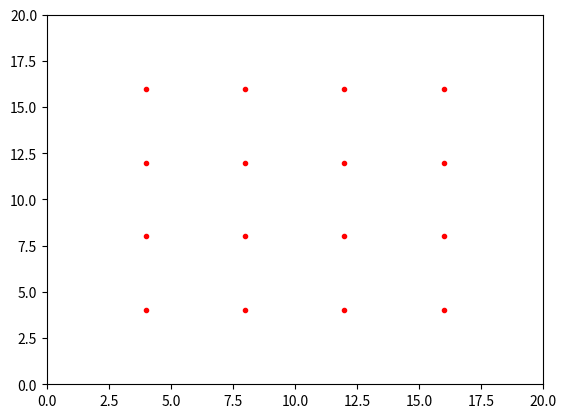
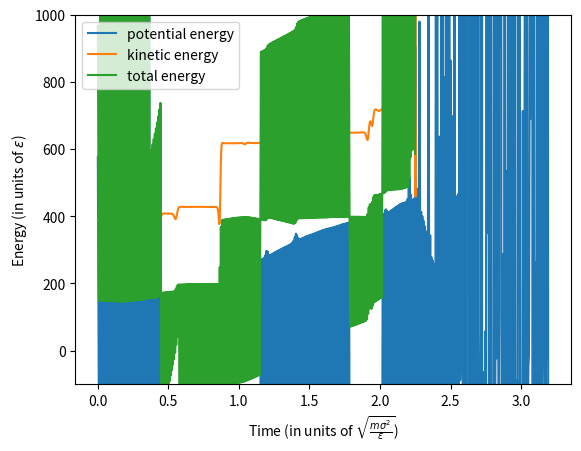

These charts were generated, in order, by the following Python code:
"""
This is a suggestion for structuring your simulation code properly.
However, it is not set in stone. You may modify it if you feel like
you have a good reason to do so.
"""
import numpy as np
import matplotlib.pyplot as plt 
import matplotlib.animation

plt.rcParams['figure.dpi']=100
plt.rcParams["animation.html"] = "jshtml"
plt.rcParams['animation.convert_path'] = "F:/Python"

### Constants ###
k_B = 1.380649e-23  #J K^-1
eps = 119.8 * k_B   # J
sigma = 3.405       # Angstrom
m = 1               # kg

def simulate(init_pos, init_vel, num_tsteps, timestep, box_dim):
    """
    Molecular dynamics simulation using the Euler or Verlet's algorithms
    to integrate the equations of motion. Calculates energies and other
    observables at each timestep.

    Parameters
    ----------
    init_pos : np.ndarray
        The initial positions of the atoms in Cartesian space
    init_vel : np.ndarray
        The initial velocities of the atoms in Cartesian space
    num_tsteps : int
        The total number of simulation steps
    timestep : float
        Duration of a single simulation step
    box_dim : float
        Dimensions of the simulation box

    Returns
    -------
    Any quantities or observables that you wish to study.
    x : all positions
    v : all velocities
    E : energy at every time step
    p : all momenta
    """
    h = timestep # Shorther way to deal with timestep :)
    x = np.ndarray(shape = (num_tsteps, num_atoms, 2)) # Stores velocities for every timestep
    v = np.ndarray(shape = (num_tsteps, num_atoms, 2)) # Stores positions for every timestep
    F = np.ndarray(shape = (num_tsteps, num_atoms, 2)) # Stores force for every timestep

    T = np.zeros(num_tsteps) # Kinetic energy
    U = np.zeros(num_tsteps) # Potential energy    
    
    # Initialize position, velocity and force
    x[0] = init_pos
    v[0] = init_vel

    # Calculate the energies and force for thwe first timestep
    rel_pos, rel_dist = atomic_distances(x[0], box_dim)
    U[0] = potential_energy(rel_dist)
    T[0] = kinetic_energy(v[0])
    F[0] = lj_force(rel_pos, rel_dist)

    for i in range(1, num_tsteps):
      
        rel_pos, rel_dist = atomic_distances(x[i-1], box_dim)
        F[i] = lj_force(rel_pos, rel_dist)
        
        # Verlet method to calculate new position and velocity
        x[i] = x[i - 1] + v[i - 1] * h + (h**2 / 2) * F[i]
        v[i] = v[i - 1] + (h / 2) * ( F[i] + F[i - 1] )

        # Periodic boundary conditions
        x[i, :, 0] = np.where( x[i, :, 0] < box_dim  , x[i, :, 0], x[i, :, 0] % box_dim)
        x[i, :, 0] = np.where( x[i, :, 0] > 0        , x[i, :, 0], x[i, :, 0] % box_dim)
        x[i, :, 1] = np.where( x[i, :, 1] < box_dim  , x[i, :, 1], x[i, :, 1] % box_dim)
        x[i, :, 1] = np.where( x[i, :, 1] > 0        , x[i, :, 1], x[i, :, 1] % box_dim)

        # Calculate the energies
        T[i] = kinetic_energy(v[i])
        U[i] = potential_energy(rel_dist)
    
        #print("x[%s]: \n" %i, x[i])
        #print("v[%s]: \n" %i, v[i])

    return (x, v, T, U)

def atomic_distances(pos, box_dim):
    """
    Calculates relative positions and distances between particles.

    parameters
    ----------
    pos : np.ndarray
        The positions of the particles in cartesian space
    box_dim : float
        The dimension of the simulation box

    returns
    -------
    rel_pos : np.ndarray
        Relative positions of particles
    rel_dist : np.ndarray
        The distance between particles
    """
    rel_pos = pos[:, np.newaxis] - pos

    rel_pos = np.where(rel_pos < (-box_dim / 2), rel_pos + box_dim, rel_pos) #distances smaller than -size/2 get + size term
    rel_pos = np.where(rel_pos > ( box_dim / 2), rel_pos - box_dim, rel_pos)  #distances larger than size/2 get - size ter

    rel_dist = np.linalg.norm(rel_pos, axis=2)    
    return (rel_pos, rel_dist)


def lj_force(rel_pos, rel_dist):
    """
    Calculates the net forces on each atom.

    Parameters
    ----------
    rel_pos : np.ndarray
        Relative particle positions as obtained from atomic_distances
    rel_dist : np.ndarray
        Relative particle distances as obtained from atomic_distances

    Returns
    -------
    np.ndarray
        The net force acting on particle i due to all other particles
    """
    r = np.array([rel_dist]*2).transpose()
    F = rel_pos * ( 48 * np.power(r, -14, where= r!=0) - 24 * np.power(r, -8, where= r!=0) )
    F = np.sum(F, axis=1)
    return F


def fcc_lattice(num_atoms, lat_const):
    """
    Initializes a system of atoms on an fcc lattice.

    Parameters
    ----------
    num_atoms : int
        The number of particles in the system
    lattice_const : float
        The lattice constant for an fcc lattice

    Returns
    -------
    pos_vec : np.ndarray
        Array of particle coordinates
    """
    N = num_atoms  
    n = 2
    m = N**(1/n)
    dx = lat_const/(m+1) 
    x_T = []
    for i in range(N):  
        x = np.zeros(n)
        for k in range(n):
            x[k] = dx * int(1 + m * (i % m**(k+1) / m**(k+1)))
        x_T.append(x)    
    return np.array(x_T)

def kinetic_energy(vel):
    """
    Computes the kinetic energy of an atomic system.

    Parameters
    ----------
    vel: np.ndarray
        Velocity of particle

    Returns
    -------
    float
        The total kinetic energy of the system.
    """
    T = np.linalg.norm(vel, axis=1)
    T = 1/2 * np.power(T, 2)
    return np.sum(T)


def potential_energy(rel_dist):
    """
    Computes the potential energy of an atomic system.

    Parameters
    ----------
    rel_dist : np.ndarray
        Relative particle distances as obtained from atomic_distances

    Returns
    -------
    float
        The total potential energy of the system.
    """
    r = rel_dist
    U = 4 * (np.power(r, -12, where= r!=0) - np.power(r, -6, where= r!=0) )
    U = np.sum(U)    
    return U / 2


def init_velocity(num_atoms, temp):
    """
    Initializes the system with Gaussian distributed velocities.

    Parameters
    ----------
    num_atoms : int
        The number of particles in the system.
    temp : float
        The (unitless) temperature of the system.

    Returns
    -------
    vel_vec : np.ndarray
        Array of particle velocities
    """
    return np.random.normal(0, 5, (num_atoms, 2))

num_tsteps = 800
num_atoms = 16
box_dim = 20
timestep = 0.004

np.random.seed(1)
init_vel = init_velocity(num_atoms, 0)
init_pos = fcc_lattice(num_atoms, box_dim) #Random positions: np.random.uniform(0, box_dim, (num_atoms, 2))
x, v, T, U = simulate(init_pos, init_vel, num_tsteps, timestep, box_dim)

# Animation and plotting stuff
frames = num_tsteps
fig, ax = plt.subplots()
for k in range(len(x[0])):
    ax.plot(x[0,k,0], x[0,k,1], 'r.')
ax.set_xlim(0, box_dim)
ax.set_ylim(0, box_dim)

def animate(i):
    ax.clear()
    ax.set_xlim(0, box_dim)
    ax.set_ylim(0, box_dim)
    for k in range(len(x[0])):
        ax.plot(x[i,k,0], x[i,k,1], 'r.')
    
anim = matplotlib.animation.FuncAnimation(fig, animate, frames=frames, interval=1)
anim
#anim.save('myAnimation.gif', writer='imagemagick', fps=20)

print(T)
print(U)
plt.figure(2)
t = timestep * np.arange(0,num_tsteps)
plt.plot(t, U, label = 'potential energy')
plt.plot(t, T, label = 'kinetic energy')
plt.plot(t, T+U, label = 'total energy')
plt.xlabel(r'Time (in units of $\sqrt{\frac{m\sigma^2}{\epsilon}}$)')
plt.ylabel(r'Energy (in units of $\epsilon$)')
plt.ylim(-100, 1000)
plt.legend()
plt.show()